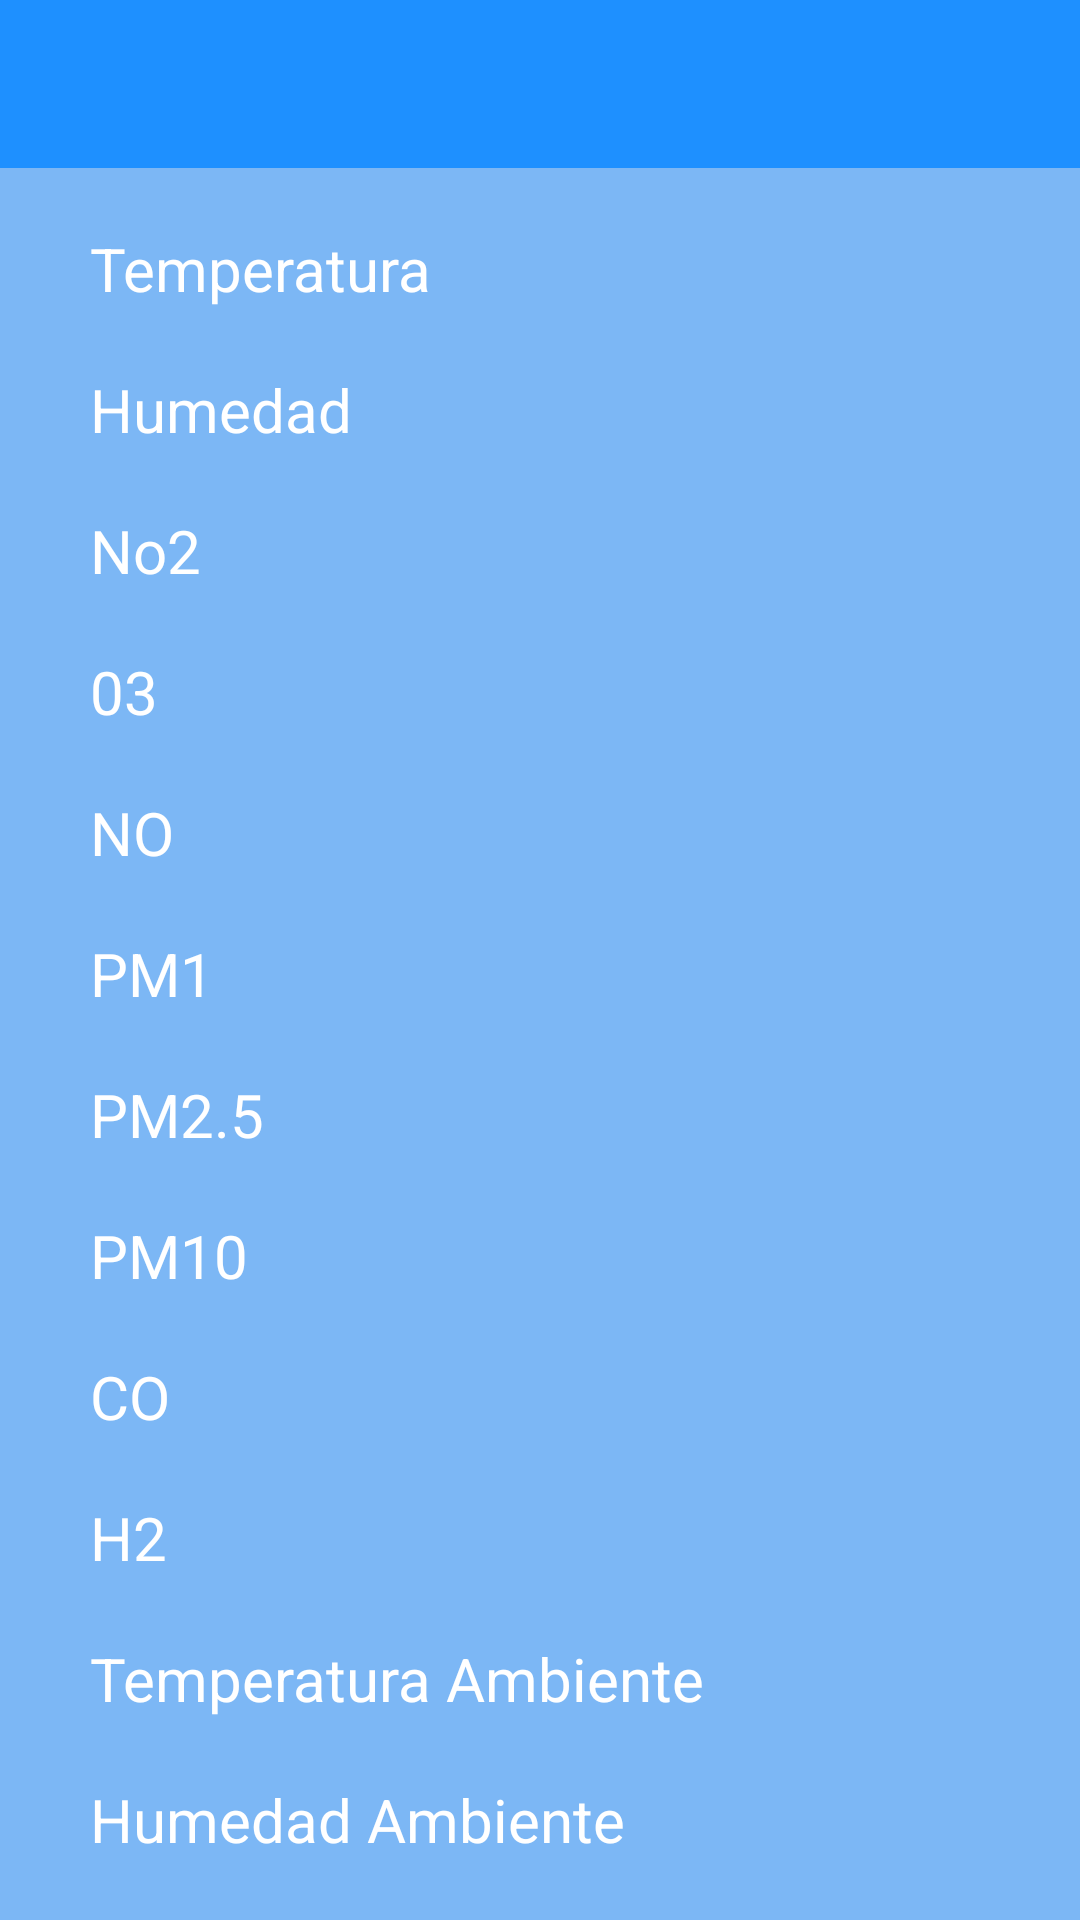

Here is an Android app screen rendered from its layout file. Give the layout XML and the strings, colors and styles it references.
<!-- AndroidManifest.xml: activity theme Theme.AppCompat.NoActionBar -->
<!-- res/layout/activity_sensor_details.xml -->
<?xml version="1.0" encoding="utf-8"?>
<LinearLayout xmlns:android="http://schemas.android.com/apk/res/android"
    xmlns:app="http://schemas.android.com/apk/res-auto"
    xmlns:tools="http://schemas.android.com/tools"
    android:layout_width="match_parent"
    android:layout_height="match_parent"
    android:orientation="vertical"
    android:background="@color/light_blue"
    android:theme="@style/Theme.AirQualityApp"
    tools:context=".activities.SensorDetailsActivity">

    <com.google.android.material.appbar.AppBarLayout
        android:layout_width="match_parent"
        android:layout_height="wrap_content"
        android:theme="@style/Theme.AirQualityApp">
        <androidx.appcompat.widget.Toolbar
            android:id="@+id/toolbar_sensor_details_activity"
            android:layout_width="match_parent"
            android:layout_height="?attr/actionBarSize"
            android:background="?attr/colorSecondary"
            app:titleTextColor="@color/white"
            app:popupTheme="@style/ThemeOverlay.AppCompat.Light" />
    </com.google.android.material.appbar.AppBarLayout>

    <LinearLayout
        android:id="@+id/sensor_details_section"
        android:layout_width="match_parent"
        android:layout_height="wrap_content"
        android:gravity="center_vertical"
        android:orientation="horizontal"
        android:padding="10dp">

        <LinearLayout
            android:layout_width="match_parent"
            android:layout_height="wrap_content"
            android:layout_marginStart="10dp"
            android:orientation="vertical">

            <TextView
                android:id="@+id/detail_item_temperature"
                android:layout_width="match_parent"
                android:layout_height="wrap_content"
                android:padding="10dp"
                android:text="Temperatura"
                android:textColor="@color/white"
                android:textSize="20sp" />

            <TextView
                android:id="@+id/detail_item_humidity"
                android:layout_width="match_parent"
                android:layout_height="wrap_content"
                android:padding="10dp"
                android:text="Humedad"
                android:textColor="@color/white"
                android:textSize="20sp" />

            <TextView
                android:id="@+id/detail_item_no2"
                android:layout_width="match_parent"
                android:layout_height="wrap_content"
                android:padding="10dp"
                android:text="No2"
                android:textColor="@color/white"
                android:textSize="20sp" />

            <TextView
                android:id="@+id/detail_item_o3"
                android:layout_width="match_parent"
                android:layout_height="wrap_content"
                android:padding="10dp"
                android:text="03"
                android:textColor="@color/white"
                android:textSize="20sp" />

            <TextView
                android:id="@+id/detail_item_no"
                android:layout_width="match_parent"
                android:layout_height="wrap_content"
                android:padding="10dp"
                android:text="NO"
                android:textColor="@color/white"
                android:textSize="20sp" />

            <TextView
                android:id="@+id/detail_item_pm1"
                android:layout_width="match_parent"
                android:layout_height="wrap_content"
                android:padding="10dp"
                android:text="PM1"
                android:textColor="@color/white"
                android:textSize="20sp" />

            <TextView
                android:id="@+id/detail_item_pm25"
                android:layout_width="match_parent"
                android:layout_height="wrap_content"
                android:padding="10dp"
                android:text="PM2.5"
                android:textColor="@color/white"
                android:textSize="20sp" />

            <TextView
                android:id="@+id/detail_item_pm10"
                android:layout_width="match_parent"
                android:layout_height="wrap_content"
                android:padding="10dp"
                android:text="PM10"
                android:textColor="@color/white"
                android:textSize="20sp" />

            <TextView
                android:id="@+id/detail_item_co"
                android:layout_width="match_parent"
                android:layout_height="wrap_content"
                android:padding="10dp"
                android:text="CO"
                android:textColor="@color/white"
                android:textSize="20sp" />

            <TextView
                android:id="@+id/detail_item_h2s"
                android:layout_width="match_parent"
                android:layout_height="wrap_content"
                android:padding="10dp"
                android:text="H2"
                android:textColor="@color/white"
                android:textSize="20sp" />

            <TextView
                android:id="@+id/detail_item_ambientTemperature"
                android:layout_width="match_parent"
                android:layout_height="wrap_content"
                android:padding="10dp"
                android:text="Temperatura Ambiente"
                android:textColor="@color/white"
                android:textSize="20sp" />

            <TextView
                android:id="@+id/detail_item_ambientHumidity"
                android:layout_width="match_parent"
                android:layout_height="wrap_content"
                android:padding="10dp"
                android:text="Humedad Ambiente"
                android:textColor="@color/white"
                android:textSize="20sp" />

            <TextView
                android:id="@+id/detail_item_ambientPressure"
                android:layout_width="match_parent"
                android:layout_height="wrap_content"
                android:padding="10dp"
                android:text="Presión Ambiente"
                android:textColor="@color/white"
                android:textSize="20sp" />
        </LinearLayout>
    </LinearLayout>

    <TextView
        android:id="@+id/no_details_message"
        android:layout_width="match_parent"
        android:layout_height="match_parent"
        android:gravity="center"
        android:text="No hay detalles de sensor"
        android:textColor="@color/white"
        android:textSize="22sp" />

</LinearLayout>
<!-- resources referenced by this layout -->
<resources>
  <color name="light_blue">#7CB7F5</color>
  <color name="white">#FFFFFFFF</color>
  <style name="Theme.AirQualityApp" parent="Theme.MaterialComponents.DayNight.DarkActionBar">
          
          <item name="colorPrimary">@color/light_blue</item>
          <item name="colorPrimaryVariant">@color/purple_700</item>
          <item name="colorOnPrimary">@color/white</item>
          
          <item name="colorSecondary">@color/dark_blue</item>
          <item name="colorSecondaryVariant">@color/teal_700</item>
          <item name="colorOnSecondary">@color/black</item>
          
          <item name="android:statusBarColor" tools:targetApi="l">?attr/colorPrimaryVariant</item>
          
      </style>
  <color name="purple_700">#FF3700B3</color>
  <color name="dark_blue">#1E90FF</color>
  <color name="teal_700">#FF018786</color>
  <color name="black">#000000</color>
</resources>
